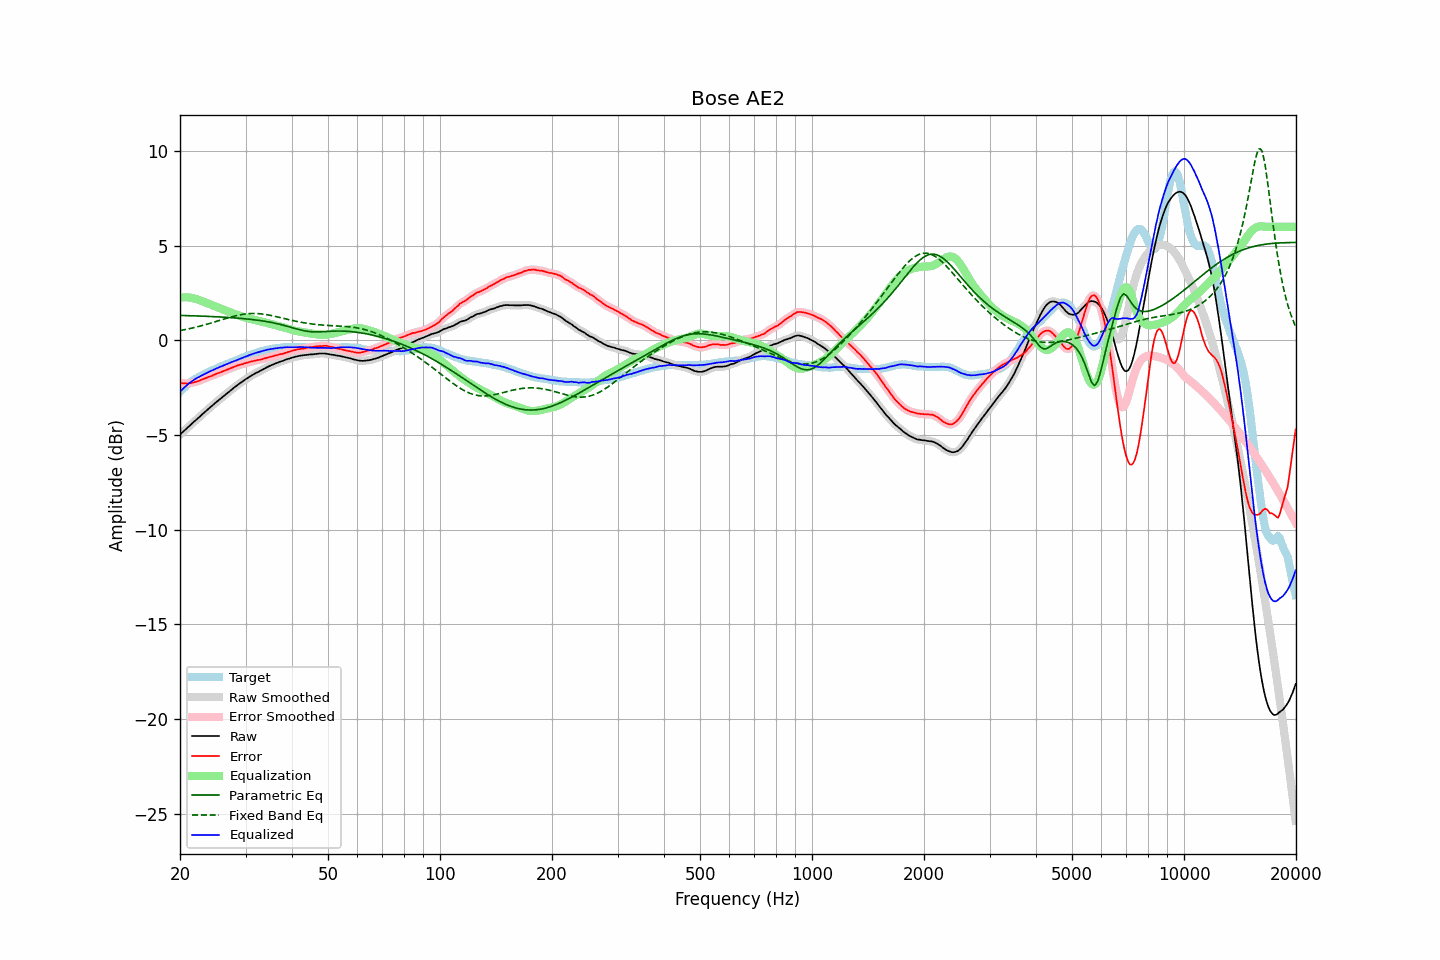

Data behind this chart, as committed beside it:
frequency, raw, error, smoothed, error_smoothed, equalization, parametric_eq, fixed_band_eq, equalized_raw, equalized_smoothed, target
20.00, -4.97, -2.25, -4.97, -2.25, 2.25, 1.32, 0.52, -2.72, -2.72, -2.72
20.20, -4.89, -2.26, -4.90, -2.26, 2.26, 1.32, 0.53, -2.63, -2.63, -2.63
20.40, -4.82, -2.28, -4.82, -2.27, 2.27, 1.31, 0.55, -2.55, -2.55, -2.54
20.61, -4.75, -2.27, -4.74, -2.28, 2.28, 1.31, 0.57, -2.47, -2.47, -2.48
20.81, -4.66, -2.28, -4.67, -2.28, 2.28, 1.31, 0.58, -2.39, -2.39, -2.38
21.02, -4.58, -2.28, -4.59, -2.27, 2.27, 1.31, 0.60, -2.31, -2.32, -2.31
21.23, -4.51, -2.27, -4.51, -2.27, 2.26, 1.30, 0.62, -2.25, -2.25, -2.25
21.44, -4.43, -2.25, -4.43, -2.25, 2.25, 1.30, 0.64, -2.18, -2.18, -2.19
21.66, -4.35, -2.24, -4.35, -2.23, 2.23, 1.30, 0.66, -2.12, -2.12, -2.12
21.87, -4.27, -2.21, -4.28, -2.21, 2.21, 1.29, 0.68, -2.06, -2.06, -2.07
22.09, -4.20, -2.19, -4.20, -2.19, 2.19, 1.29, 0.70, -2.02, -2.01, -2.02
22.31, -4.12, -2.16, -4.13, -2.16, 2.16, 1.29, 0.72, -1.97, -1.97, -1.97
22.54, -4.05, -2.14, -4.05, -2.13, 2.13, 1.29, 0.74, -1.93, -1.92, -1.92
22.76, -3.97, -2.09, -3.97, -2.09, 2.09, 1.28, 0.76, -1.88, -1.88, -1.88
22.99, -3.89, -2.05, -3.90, -2.06, 2.06, 1.28, 0.79, -1.83, -1.83, -1.84
23.22, -3.82, -2.02, -3.82, -2.02, 2.03, 1.28, 0.81, -1.79, -1.79, -1.80
23.45, -3.74, -1.99, -3.75, -1.99, 2.00, 1.27, 0.83, -1.75, -1.75, -1.75
23.69, -3.67, -1.96, -3.67, -1.96, 1.96, 1.27, 0.86, -1.71, -1.71, -1.71
23.92, -3.59, -1.92, -3.60, -1.93, 1.93, 1.26, 0.88, -1.67, -1.67, -1.67
24.16, -3.52, -1.90, -3.52, -1.90, 1.89, 1.26, 0.91, -1.63, -1.63, -1.62
24.40, -3.45, -1.87, -3.45, -1.86, 1.86, 1.26, 0.93, -1.59, -1.59, -1.58
24.65, -3.37, -1.82, -3.38, -1.83, 1.83, 1.25, 0.96, -1.55, -1.55, -1.55
24.89, -3.30, -1.79, -3.30, -1.79, 1.80, 1.25, 0.98, -1.51, -1.51, -1.51
25.14, -3.23, -1.76, -3.23, -1.76, 1.76, 1.24, 1.01, -1.47, -1.47, -1.47
25.39, -3.16, -1.73, -3.16, -1.73, 1.73, 1.24, 1.04, -1.44, -1.44, -1.43
25.65, -3.09, -1.70, -3.09, -1.70, 1.69, 1.24, 1.06, -1.40, -1.40, -1.40
25.91, -3.03, -1.66, -3.02, -1.66, 1.66, 1.23, 1.09, -1.37, -1.37, -1.37
26.16, -2.95, -1.63, -2.95, -1.62, 1.62, 1.23, 1.12, -1.33, -1.33, -1.33
26.43, -2.88, -1.59, -2.88, -1.59, 1.59, 1.22, 1.14, -1.29, -1.29, -1.30
26.69, -2.81, -1.56, -2.81, -1.56, 1.56, 1.22, 1.17, -1.26, -1.26, -1.26
26.96, -2.74, -1.53, -2.74, -1.52, 1.52, 1.21, 1.19, -1.22, -1.22, -1.22
27.23, -2.67, -1.48, -2.67, -1.49, 1.49, 1.20, 1.22, -1.19, -1.19, -1.19
27.50, -2.60, -1.45, -2.61, -1.45, 1.45, 1.20, 1.24, -1.15, -1.15, -1.15
27.77, -2.54, -1.42, -2.54, -1.42, 1.42, 1.19, 1.26, -1.12, -1.12, -1.12
28.05, -2.47, -1.39, -2.48, -1.39, 1.39, 1.19, 1.29, -1.09, -1.09, -1.08
28.33, -2.41, -1.35, -2.41, -1.35, 1.36, 1.18, 1.31, -1.06, -1.05, -1.06
28.62, -2.34, -1.32, -2.35, -1.32, 1.33, 1.17, 1.32, -1.02, -1.02, -1.02
28.90, -2.28, -1.30, -2.28, -1.30, 1.30, 1.17, 1.34, -0.99, -0.99, -0.99
29.19, -2.22, -1.27, -2.22, -1.27, 1.27, 1.16, 1.36, -0.95, -0.95, -0.96
29.48, -2.16, -1.26, -2.16, -1.25, 1.24, 1.15, 1.37, -0.92, -0.92, -0.91
29.78, -2.10, -1.22, -2.10, -1.22, 1.22, 1.14, 1.39, -0.89, -0.89, -0.89
30.08, -2.04, -1.19, -2.05, -1.20, 1.20, 1.13, 1.40, -0.85, -0.85, -0.85
30.38, -1.99, -1.17, -1.99, -1.17, 1.17, 1.13, 1.41, -0.82, -0.82, -0.82
30.68, -1.93, -1.15, -1.94, -1.15, 1.15, 1.12, 1.41, -0.78, -0.79, -0.78
30.99, -1.88, -1.12, -1.88, -1.13, 1.13, 1.11, 1.42, -0.76, -0.76, -0.76
31.30, -1.83, -1.11, -1.83, -1.11, 1.11, 1.10, 1.42, -0.73, -0.73, -0.73
31.61, -1.78, -1.09, -1.78, -1.08, 1.09, 1.09, 1.42, -0.70, -0.70, -0.70
31.93, -1.73, -1.07, -1.74, -1.07, 1.07, 1.08, 1.42, -0.67, -0.67, -0.67
32.24, -1.69, -1.04, -1.69, -1.05, 1.05, 1.07, 1.42, -0.64, -0.64, -0.65
32.57, -1.65, -1.03, -1.65, -1.03, 1.03, 1.06, 1.41, -0.62, -0.62, -0.62
32.89, -1.60, -1.02, -1.61, -1.02, 1.01, 1.04, 1.40, -0.59, -0.60, -0.58
33.22, -1.56, -1.00, -1.56, -1.00, 0.99, 1.03, 1.39, -0.57, -0.57, -0.56
33.55, -1.51, -0.97, -1.52, -0.97, 0.97, 1.02, 1.38, -0.54, -0.55, -0.55
33.89, -1.47, -0.95, -1.47, -0.95, 0.95, 1.00, 1.37, -0.53, -0.52, -0.53
34.23, -1.42, -0.92, -1.43, -0.92, 0.92, 0.99, 1.36, -0.50, -0.50, -0.50
34.57, -1.38, -0.90, -1.38, -0.90, 0.90, 0.98, 1.34, -0.48, -0.48, -0.48
34.92, -1.34, -0.87, -1.34, -0.88, 0.88, 0.96, 1.33, -0.47, -0.47, -0.47
35.27, -1.30, -0.86, -1.31, -0.85, 0.85, 0.94, 1.31, -0.45, -0.45, -0.45
35.62, -1.27, -0.84, -1.27, -0.83, 0.83, 0.93, 1.29, -0.44, -0.44, -0.44
35.97, -1.23, -0.80, -1.24, -0.81, 0.81, 0.91, 1.27, -0.42, -0.43, -0.43
... 635 more rows
